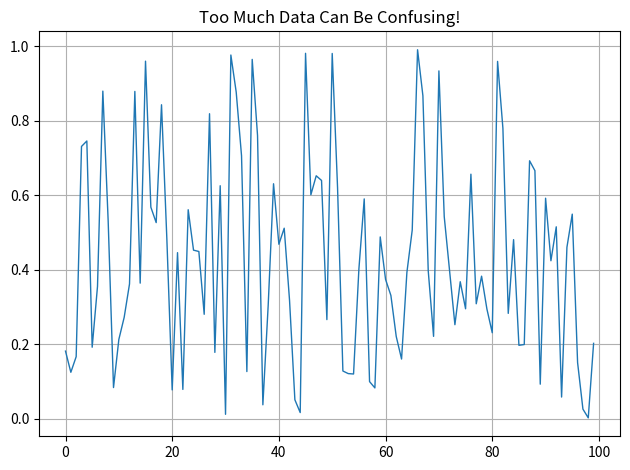

Python code for this plot:
import numpy as np;
import matplotlib.pyplot as plt;
# for i in range(50):
#     plt.plot(np.random.rand(100), linewidth=1);
plt.plot(np.random.rand(100), linewidth = 1);
plt.title("Too Much Data Can Be Confusing!");
plt.grid(True);
plt.tight_layout();
plt.show();
